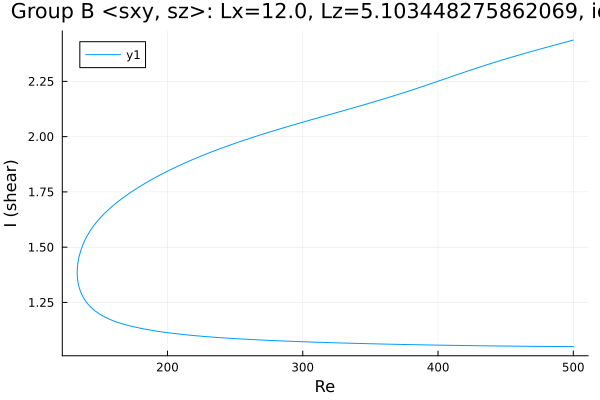

The table this chart was drawn from, first rows:
Re, shear
500.0, 1.05
499.7, 1.05
498.3, 1.05
496.9, 1.05
495.4, 1.05
494, 1.051
492.6, 1.051
491.2, 1.051
489.8, 1.051
488.4, 1.051
487, 1.051
485.5, 1.051
484.1, 1.051
482.7, 1.051
481.3, 1.051
479.9, 1.051
478.5, 1.051
477.1, 1.051
475.6, 1.051
474.2, 1.051
472.8, 1.051
471.4, 1.052
470, 1.052
468.6, 1.052
467.2, 1.052
465.7, 1.052
464.3, 1.052
462.9, 1.052
461.5, 1.052
460.1, 1.052
459.5, 1.052
458.1, 1.052
456.7, 1.052
455.3, 1.052
453.8, 1.053
452.4, 1.053
451, 1.053
449.6, 1.053
448.2, 1.053
446.8, 1.053
445.4, 1.053
443.9, 1.053
442.5, 1.053
441.1, 1.053
439.7, 1.053
438.3, 1.054
436.9, 1.054
435.5, 1.054
434, 1.054
432.6, 1.054
431.2, 1.054
429.8, 1.054
428.4, 1.054
427, 1.055
425.6, 1.055
424.1, 1.055
422.7, 1.055
421.3, 1.055
419.9, 1.055
418.5, 1.055
... 525 more rows
